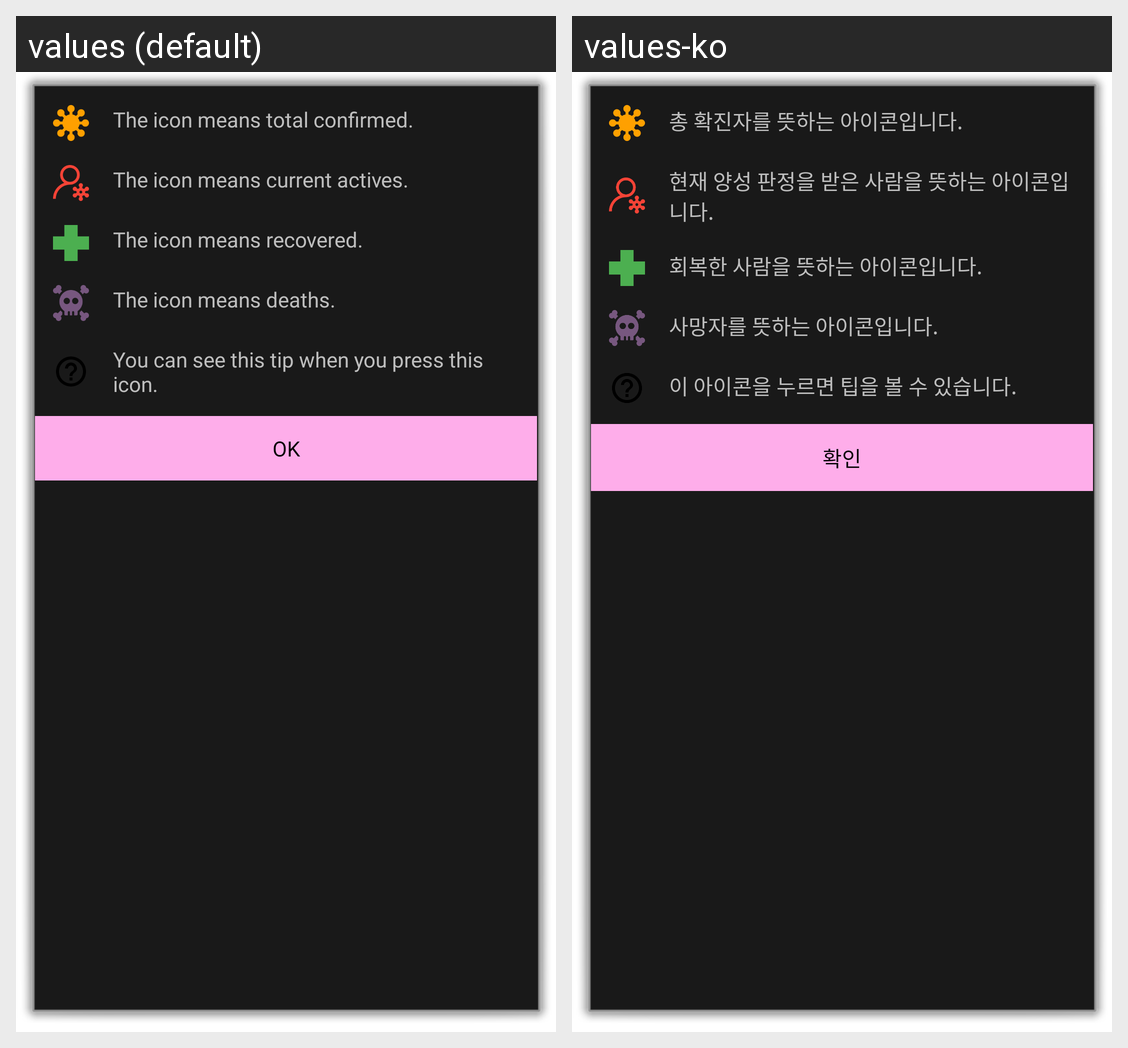

This grid shows one Android layout under two languages. Give, for every string resource on the screen, its name, the default text and each shown locale's text.
Android screen res/layout/activity_tip.xml rendered under 2 locales, left to right: values (default), values-ko. Device: Nexus 5 (rendered at 1080×1920; each locale shown at half size, 540×960, under a caption strip naming it); theme android:Theme.Dialog.
Strings drawn on this screen, with the default value and each locale's value (text and hints the layout hard-codes, and strings that could not be matched under every locale, appear in the picture but are not listed):

tipConfirmed
  values: The icon means total confirmed.
  values-ko: 총 확진자를 뜻하는 아이콘입니다.

tipActives
  values: The icon means current actives.
  values-ko: 현재 양성 판정을 받은 사람을 뜻하는 아이콘입니다.

tipRecovered
  values: The icon means recovered.
  values-ko: 회복한 사람을 뜻하는 아이콘입니다.

tipDeaths
  values: The icon means deaths.
  values-ko: 사망자를 뜻하는 아이콘입니다.

tipMessage
  values: You can see this tip when you press this icon.
  values-ko: 이 아이콘을 누르면 팁을 볼 수 있습니다.

tipOkButton
  values: OK
  values-ko: 확인
